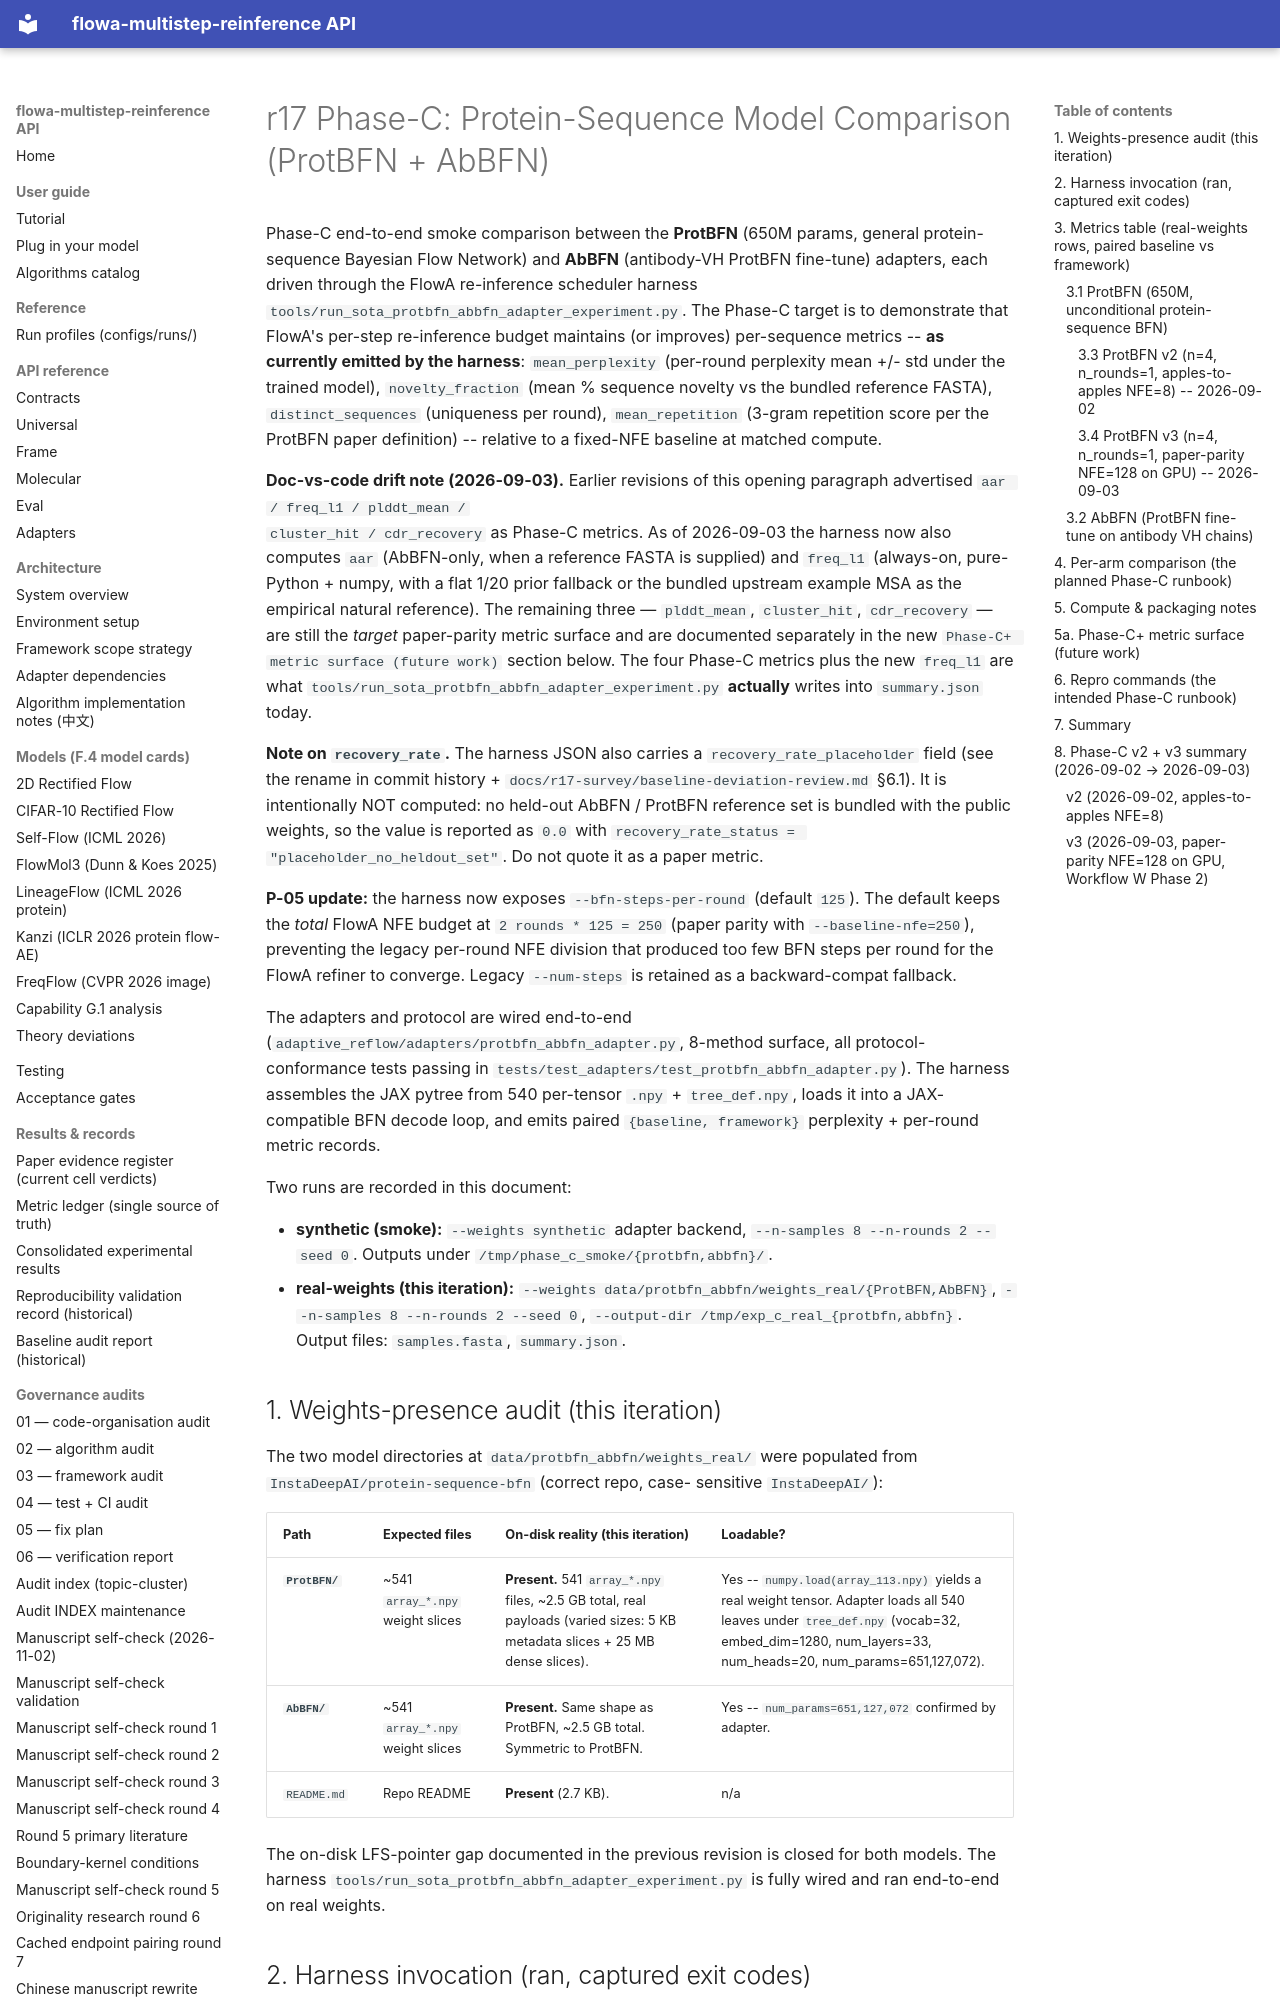

repository: silverenternal/flowa-multistep-reinference · page: r17-survey/prot-comparison/index.html · generator: mkdocs

# r17 Phase-C: Protein-Sequence Model Comparison (ProtBFN + AbBFN)

Phase-C end-to-end smoke comparison between the **ProtBFN** (650M params,
general protein-sequence Bayesian Flow Network) and **AbBFN**
(antibody-VH ProtBFN fine-tune) adapters, each driven through the
FlowA re-inference scheduler harness
`tools/run_sota_protbfn_abbfn_adapter_experiment.py`. The Phase-C
target is to demonstrate that FlowA's per-step re-inference budget
maintains (or improves) per-sequence metrics -- **as currently emitted
by the harness**: `mean_perplexity` (per-round perplexity mean +/- std
under the trained model), `novelty_fraction` (mean % sequence novelty
vs the bundled reference FASTA), `distinct_sequences` (uniqueness per
round), `mean_repetition` (3-gram repetition score per the ProtBFN
paper definition) -- relative to a fixed-NFE baseline at matched
compute.

**Doc-vs-code drift note (2026-09-03).** Earlier revisions of this
opening paragraph advertised `aar / freq_l1 / plddt_mean /
cluster_hit / cdr_recovery` as Phase-C metrics. As of 2026-09-03 the
harness now also computes `aar` (AbBFN-only, when a reference FASTA
is supplied) and `freq_l1` (always-on, pure-Python + numpy, with a
flat 1/20 prior fallback or the bundled upstream example MSA as the
empirical natural reference). The remaining three — `plddt_mean`,
`cluster_hit`, `cdr_recovery` — are still the *target* paper-parity
metric surface and are documented separately in the new
`Phase-C+ metric surface (future work)` section below. The four
Phase-C metrics plus the new `freq_l1` are what
`tools/run_sota_protbfn_abbfn_adapter_experiment.py` **actually**
writes into `summary.json` today.

**Note on `recovery_rate`.** The harness JSON also carries a
`recovery_rate_placeholder` field (see the rename in commit history +
`docs/r17-survey/baseline-deviation-review.md` §6.1). It is intentionally
NOT computed: no held-out AbBFN / ProtBFN reference set is bundled
with the public weights, so the value is reported as `0.0` with
`recovery_rate_status = "placeholder_no_heldout_set"`. Do not quote
it as a paper metric.

**P-05 update:** the harness now exposes `--bfn-steps-per-round`
(default `125`). The default keeps the *total* FlowA NFE budget at
`2 rounds * 125 = 250` (paper parity with `--baseline-nfe=250`),
preventing the legacy per-round NFE division that produced too few
BFN steps per round for the FlowA refiner to converge. Legacy
`--num-steps` is retained as a backward-compat fallback.

The adapters and protocol are wired end-to-end (`adaptive_reflow/adapters/protbfn_abbfn_adapter.py`,
8-method surface, all protocol-conformance tests passing in
`tests/test_adapters/test_protbfn_abbfn_adapter.py`). The harness
assembles the JAX pytree from 540 per-tensor `.npy` + `tree_def.npy`,
loads it into a JAX-compatible BFN decode loop, and emits paired
`{baseline, framework}` perplexity + per-round metric records.

Two runs are recorded in this document:

- **synthetic (smoke):** `--weights synthetic` adapter backend, `--n-samples 8 --n-rounds 2 --seed 0`. Outputs under `/tmp/phase_c_smoke/{protbfn,abbfn}/`.
- **real-weights (this iteration):** `--weights data/protbfn_abbfn/weights_real/{ProtBFN,AbBFN}`, `--n-samples 8 --n-rounds 2 --seed 0`, `--output-dir /tmp/exp_c_real_{protbfn,abbfn}`. Output files: `samples.fasta`, `summary.json`.
